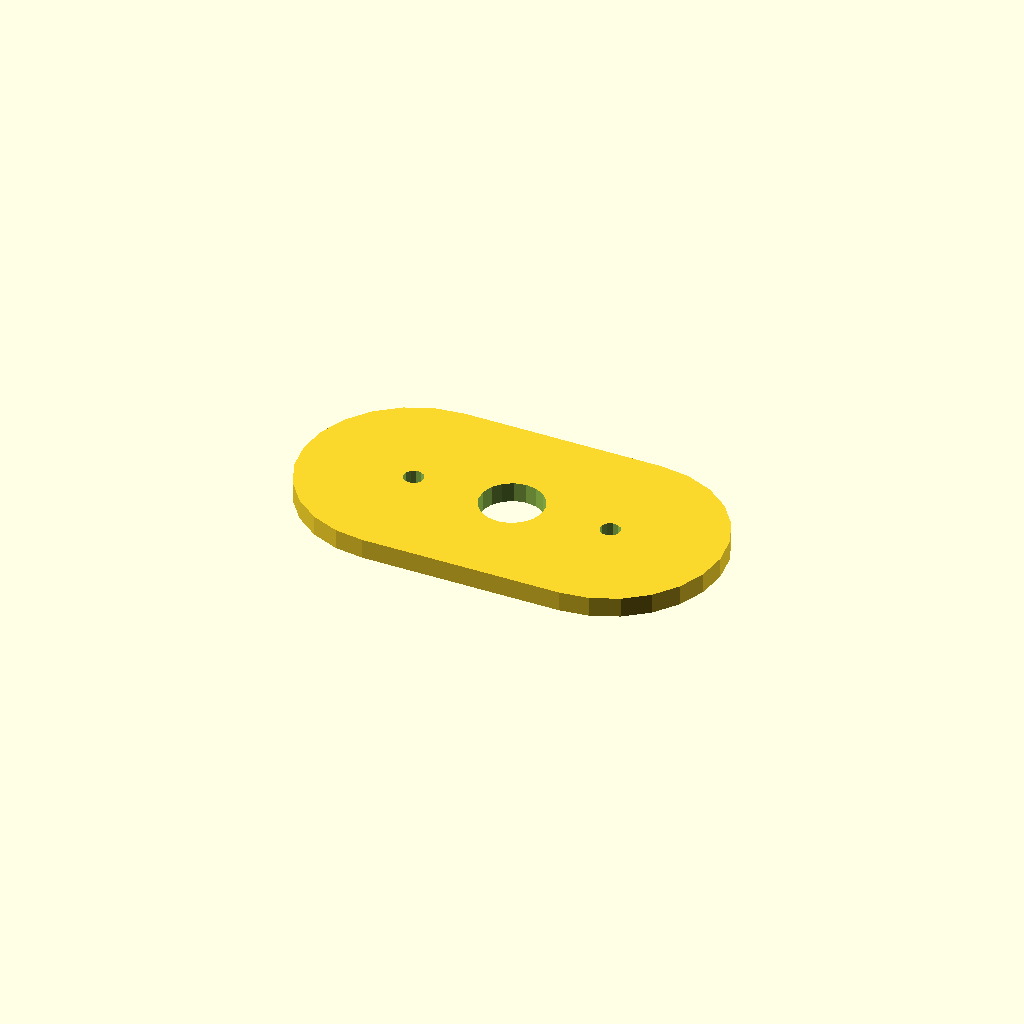
Cell 1: the model at its default parameters.
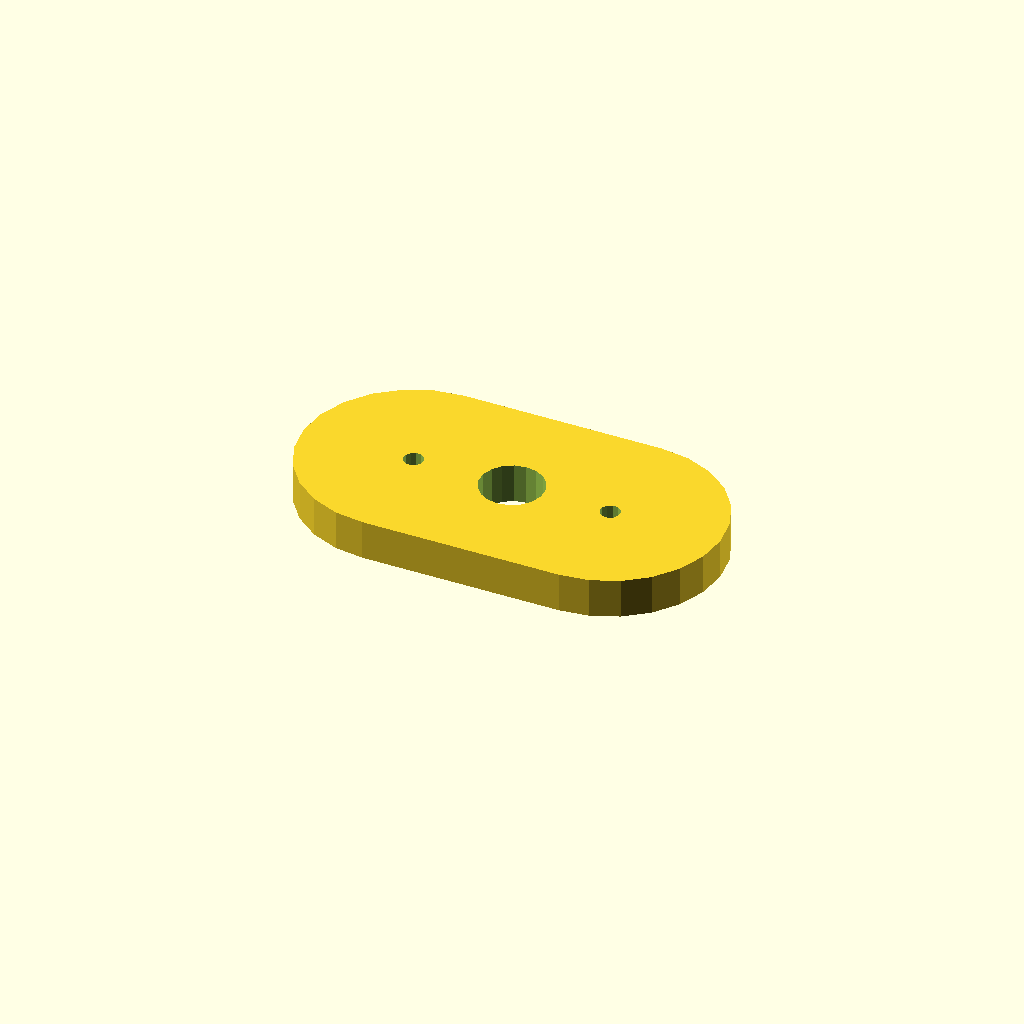
Cell 2: the same model with plate_t = 10.
One fixed orthographic camera (rotation 55°, 0°, 25°; colour scheme Cornfield) for every cell.
The OpenSCAD source (optional_data/data/sketch4/spacerplates/part_0091.scad):
$fn = 32;

// ----------------------------------------------------------------------
// Spacer plate: obround span 50, caps R28
// ----------------------------------------------------------------------

// --- parameters (mm) ---
bore_r = 8;               // centre bore radius
bolt_r = 2.5;             // bolt hole radius
plate_t = 5;              // plate thickness, Z (extrusion height)
span = 50;                // obround span
cap_r = 28;               // cap radius
fit_tol = 0.02;           // declared fit tolerance (prompt contract)
free_tol = 0.2;           // declared free tolerance (prompt contract)

profile = [[28, 56], [20.753, 55.046], [14, 52.249], [8.201, 47.799], [3.751, 42], [0.954, 35.247], [0, 28], [0.954, 20.753], [3.751, 14], [8.201, 8.201], [14, 3.751], [20.753, 0.954], [28, 0], [78, 0], [85.247, 0.954], [92, 3.751], [97.799, 8.201], [102.249, 14], [105.046, 20.753], [106, 28], [105.046, 35.247], [102.249, 42], [97.799, 47.799], [92, 52.249], [85.247, 55.046], [78, 56]];  // primary outline, 26 points, counter clockwise
void_1 = [[60.853, 29.526], [59.857, 32.12], [58.035, 34.217], [55.605, 35.564], [52.86, 35.999], [50.133, 35.469], [47.752, 34.038], [46.003, 31.878], [45.098, 29.251], [45.147, 26.474], [46.143, 23.88], [47.965, 21.783], [50.395, 20.436], [53.14, 20.001], [55.867, 20.531], [58.248, 21.962], [59.997, 24.122], [60.902, 26.749]];  // centre bore, 18 points
void_2 = [[30.454, 28.477], [29.887, 29.64], [28.814, 30.364], [27.523, 30.454], [26.36, 29.887], [25.636, 28.814], [25.546, 27.523], [26.113, 26.36], [27.186, 25.636], [28.477, 25.546], [29.64, 26.113], [30.364, 27.186]];  // end hole, 12 points
void_3 = [[80.454, 28.477], [79.887, 29.64], [78.814, 30.364], [77.523, 30.454], [76.36, 29.887], [75.636, 28.814], [75.546, 27.523], [76.113, 26.36], [77.186, 25.636], [78.477, 25.546], [79.64, 26.113], [80.364, 27.186]];  // end hole, 12 points

// --- the one profile operation ---
difference() {
  linear_extrude(height = plate_t) polygon(points = profile);
  translate([0, 0, -1])
    linear_extrude(height = plate_t + 2) polygon(points = void_1);
  translate([0, 0, -1])
    linear_extrude(height = plate_t + 2) polygon(points = void_2);
  translate([0, 0, -1])
    linear_extrude(height = plate_t + 2) polygon(points = void_3);
}
Customizer parameters (derived from the source; name, type, default, range or options):
bore_r: number, default 8
bolt_r: number, default 2.5
plate_t: number, default 5
span: number, default 50
cap_r: number, default 28
fit_tol: number, default 0.02
free_tol: number, default 0.2
